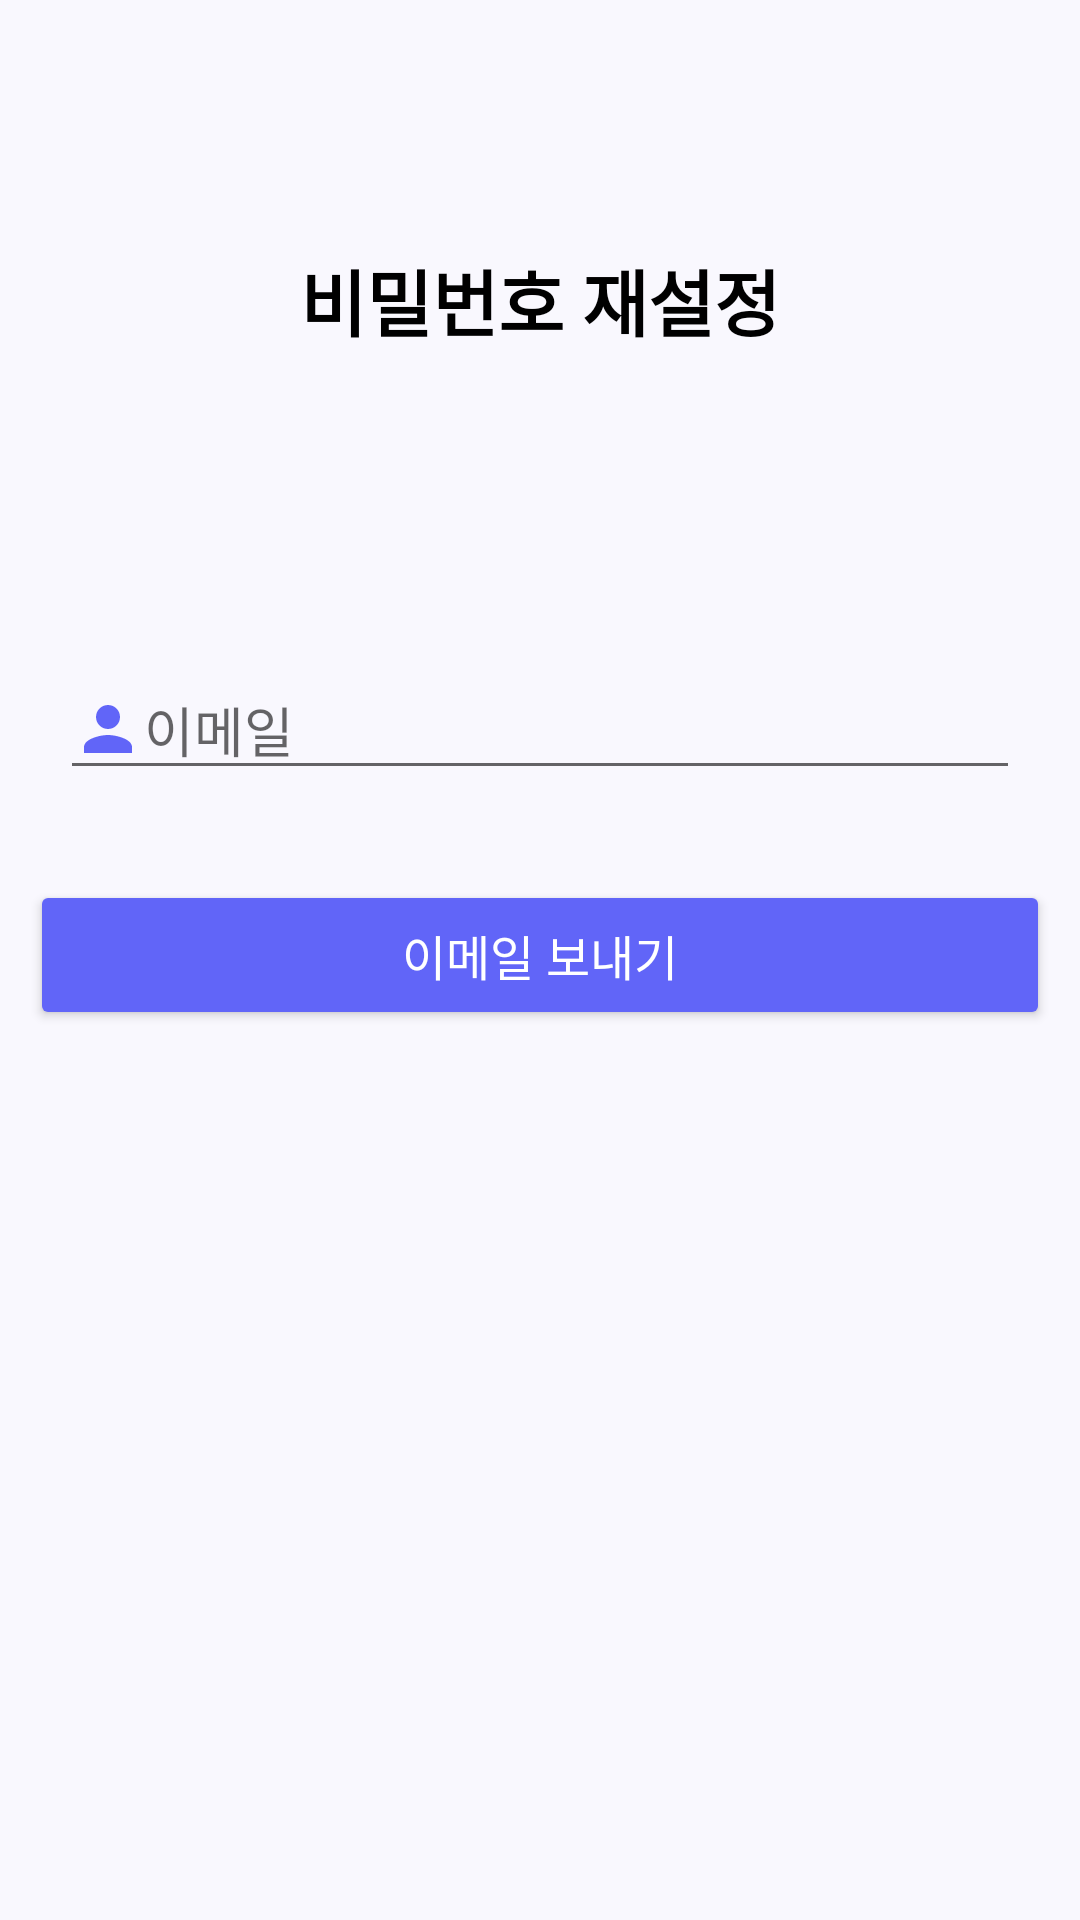

Write the Android layout XML for this screen, with the resource values it uses.
<!-- AndroidManifest.xml: application theme Theme.Guru2_15 -->
<!-- res/layout/activity_password_reset.xml -->
<?xml version="1.0" encoding="utf-8"?>
<LinearLayout xmlns:android="http://schemas.android.com/apk/res/android"
    xmlns:tools="http://schemas.android.com/tools"
    android:layout_width="match_parent"
    android:layout_height="match_parent"
    android:background="@color/main2"
    android:orientation="vertical">

    <TextView
        android:id="@+id/naviNameTextView"
        android:layout_width="match_parent"
        android:layout_height="200dp"
        android:gravity="center"
        android:text="비밀번호 재설정"
        android:textColor="#000000"
        android:textSize="24sp"
        android:textStyle="bold"
        tools:ignore="HardcodedText" />

    <LinearLayout
        android:layout_width="match_parent"
        android:layout_height="match_parent"
        android:orientation="vertical"
        android:padding="10dp">

        <EditText
            android:id="@+id/emailEditText"
            android:layout_width="match_parent"
            android:layout_height="wrap_content"
            android:layout_marginLeft="10dp"
            android:layout_marginTop="10dp"
            android:layout_marginRight="10dp"
            android:layout_marginBottom="10dp"
            android:ems="10"
            android:drawableLeft="@drawable/ic_baseline_person_24"
            android:hint="이메일"
            android:inputType="textEmailAddress" />

        <Button
            android:id="@+id/resetpwButton"
            android:layout_width="match_parent"
            android:layout_height="50dp"
            android:layout_marginTop="20dp"
            android:textSize="16sp"
            android:backgroundTint="@color/main3"
            android:textColor="@color/white"
            android:text="이메일 보내기" />

    </LinearLayout>

</LinearLayout>
<!-- resources referenced by this layout -->
<resources>
  <color name="main2">#F9F8FE</color>
  <color name="main3">#6165F8</color>
  <color name="white">#FFFFFFFF</color>
  <!-- drawable ic_baseline_person_24 (drawable) -->
  <vector android:height="24dp" android:tint="@color/main3"
      android:viewportHeight="24" android:viewportWidth="24"
      android:width="24dp" xmlns:android="http://schemas.android.com/apk/res/android">
      <path android:fillColor="@android:color/white" android:pathData="M12,12c2.21,0 4,-1.79 4,-4s-1.79,-4 -4,-4 -4,1.79 -4,4 1.79,4 4,4zM12,14c-2.67,0 -8,1.34 -8,4v2h16v-2c0,-2.66 -5.33,-4 -8,-4z"/>
  </vector>
  <style name="Theme.Guru2_15" parent="Theme.MaterialComponents.DayNight.NoActionBar">
          
          <item name="colorPrimary">@color/purple_500</item>
          <item name="colorPrimaryVariant">@color/purple_700</item>
          <item name="colorOnPrimary">@color/white</item>
          
          <item name="colorSecondary">@color/teal_200</item>
          <item name="colorSecondaryVariant">@color/teal_700</item>
          <item name="colorOnSecondary">@color/black</item>
          
          <item name="android:statusBarColor" tools:targetApi="l">?attr/colorPrimaryVariant</item>
          
      </style>
  <color name="purple_500">#FF6200EE</color>
  <color name="purple_700">#FF3700B3</color>
  <color name="teal_200">#FF03DAC5</color>
  <color name="teal_700">#FF018786</color>
  <color name="black">#FF000000</color>
</resources>
